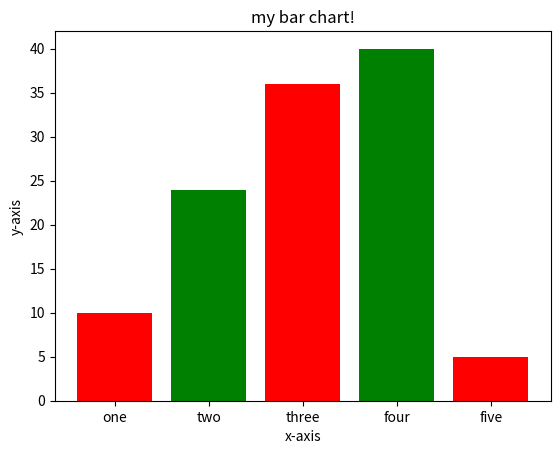

Here is the Python script that generated this plot:
import matplotlib.pyplot as plt
left = [1,2,3,4,5]
height = [10,24,36,40,5]
tick_label = ['one','two','three','four','five']
plt.bar(left,height,tick_label=tick_label,
		width = 0.8,color = ['red','green'])
plt.xlabel('x-axis')
plt.ylabel('y-axis')
plt.title('my bar chart!')
plt.show()